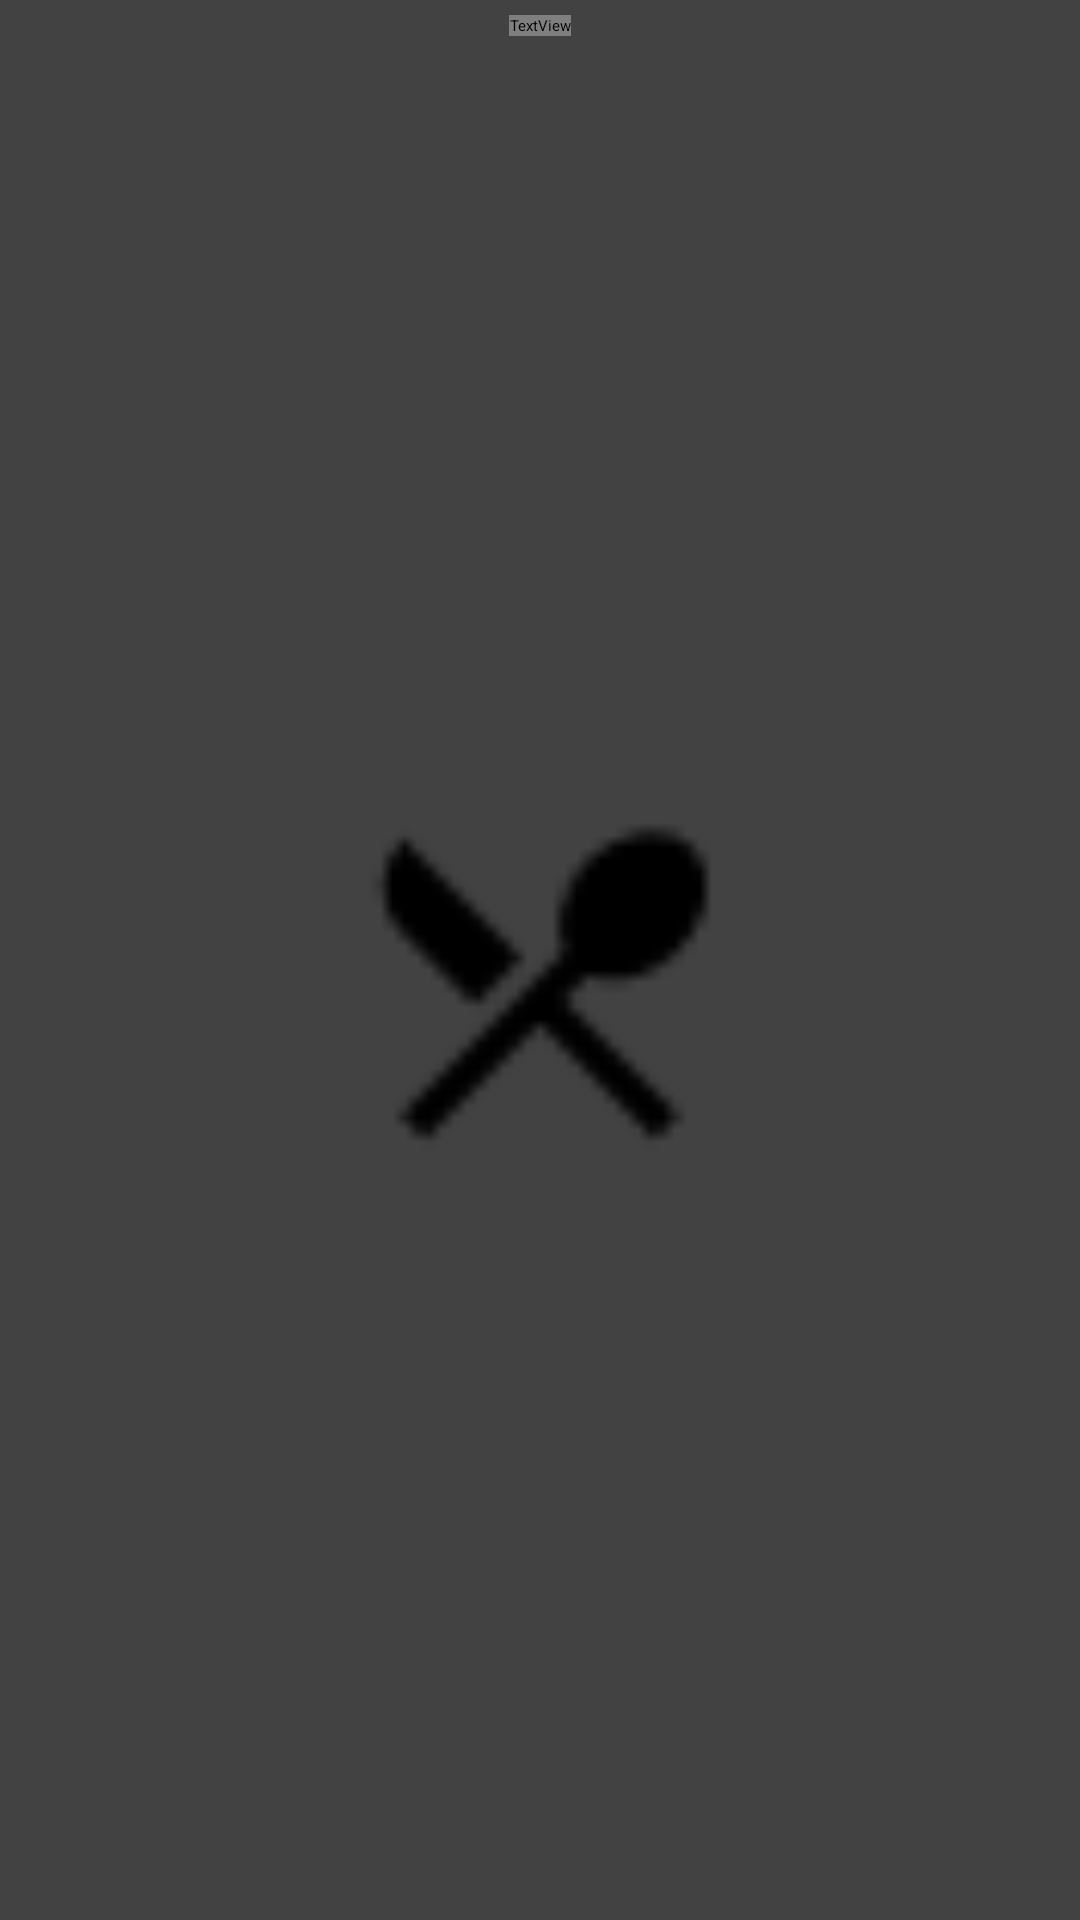

This screen was rendered from an Android layout file. Write that file and the resources it references.
<!-- AndroidManifest.xml: application theme Theme.UAS_DPM_TI5A_TOURGUIDE -->
<!-- res/layout/categories_card_design.xml -->
<?xml version="1.0" encoding="utf-8"?>
<androidx.cardview.widget.CardView xmlns:android="http://schemas.android.com/apk/res/android"
    xmlns:app="http://schemas.android.com/apk/res-auto"
    android:layout_width="250dp"
    android:layout_height="150dp"
    android:layout_margin="12sp"
    app:cardCornerRadius="0dp"
    app:cardElevation="8dp">

    <RelativeLayout
        android:id="@+id/background_gradient"
        android:layout_width="match_parent"
        android:layout_height="match_parent"
        android:background="@drawable/card_2"
        android:padding="5dp">

        <RelativeLayout
            android:layout_width="match_parent"
            android:layout_height="wrap_content">

            <TextView
                android:id="@+id/categories_title"
                android:layout_width="wrap_content"
                android:layout_height="wrap_content"
                android:fontFamily="@font/baloo"
                android:text="Makanan Khas Bangka"
                android:layout_centerInParent="true"
                android:textAllCaps="true"
                android:gravity="center"
                android:textColor="@color/colorAccent"
                android:textSize="20sp" />

        </RelativeLayout>

        <ImageView
            android:id="@+id/categories_image"
            android:layout_width="150dp"
            android:layout_height="150dp"
            android:layout_centerInParent="true"
            android:paddingTop="15dp"
            android:src="@drawable/restaurant_icon" />


    </RelativeLayout>

</androidx.cardview.widget.CardView>
<!-- resources referenced by this layout -->
<resources>
  <color name="colorAccent">#272727</color>
  <!-- drawable restaurant_icon: png bitmap (drawable, 394 bytes) -->
  <style name="Theme.UAS_DPM_TI5A_TOURGUIDE" parent="Theme.MaterialComponents.DayNight.NoActionBar">
          
          <item name="colorPrimary">@color/primary</item>
          <item name="colorPrimaryDark">@color/primaryDark</item>
          <item name="colorOnPrimary">@color/white</item>
          
          <item name="colorOnSecondary">@color/black</item>
          
          <item name="android:statusBarColor" tools:targetApi="l">?attr/colorPrimaryVariant</item>
          
      </style>
  <color name="primary">#69B6EF</color>
  <color name="primaryDark">#FFa600</color>
  <color name="white">#fff</color>
  <color name="black">#000</color>
</resources>
